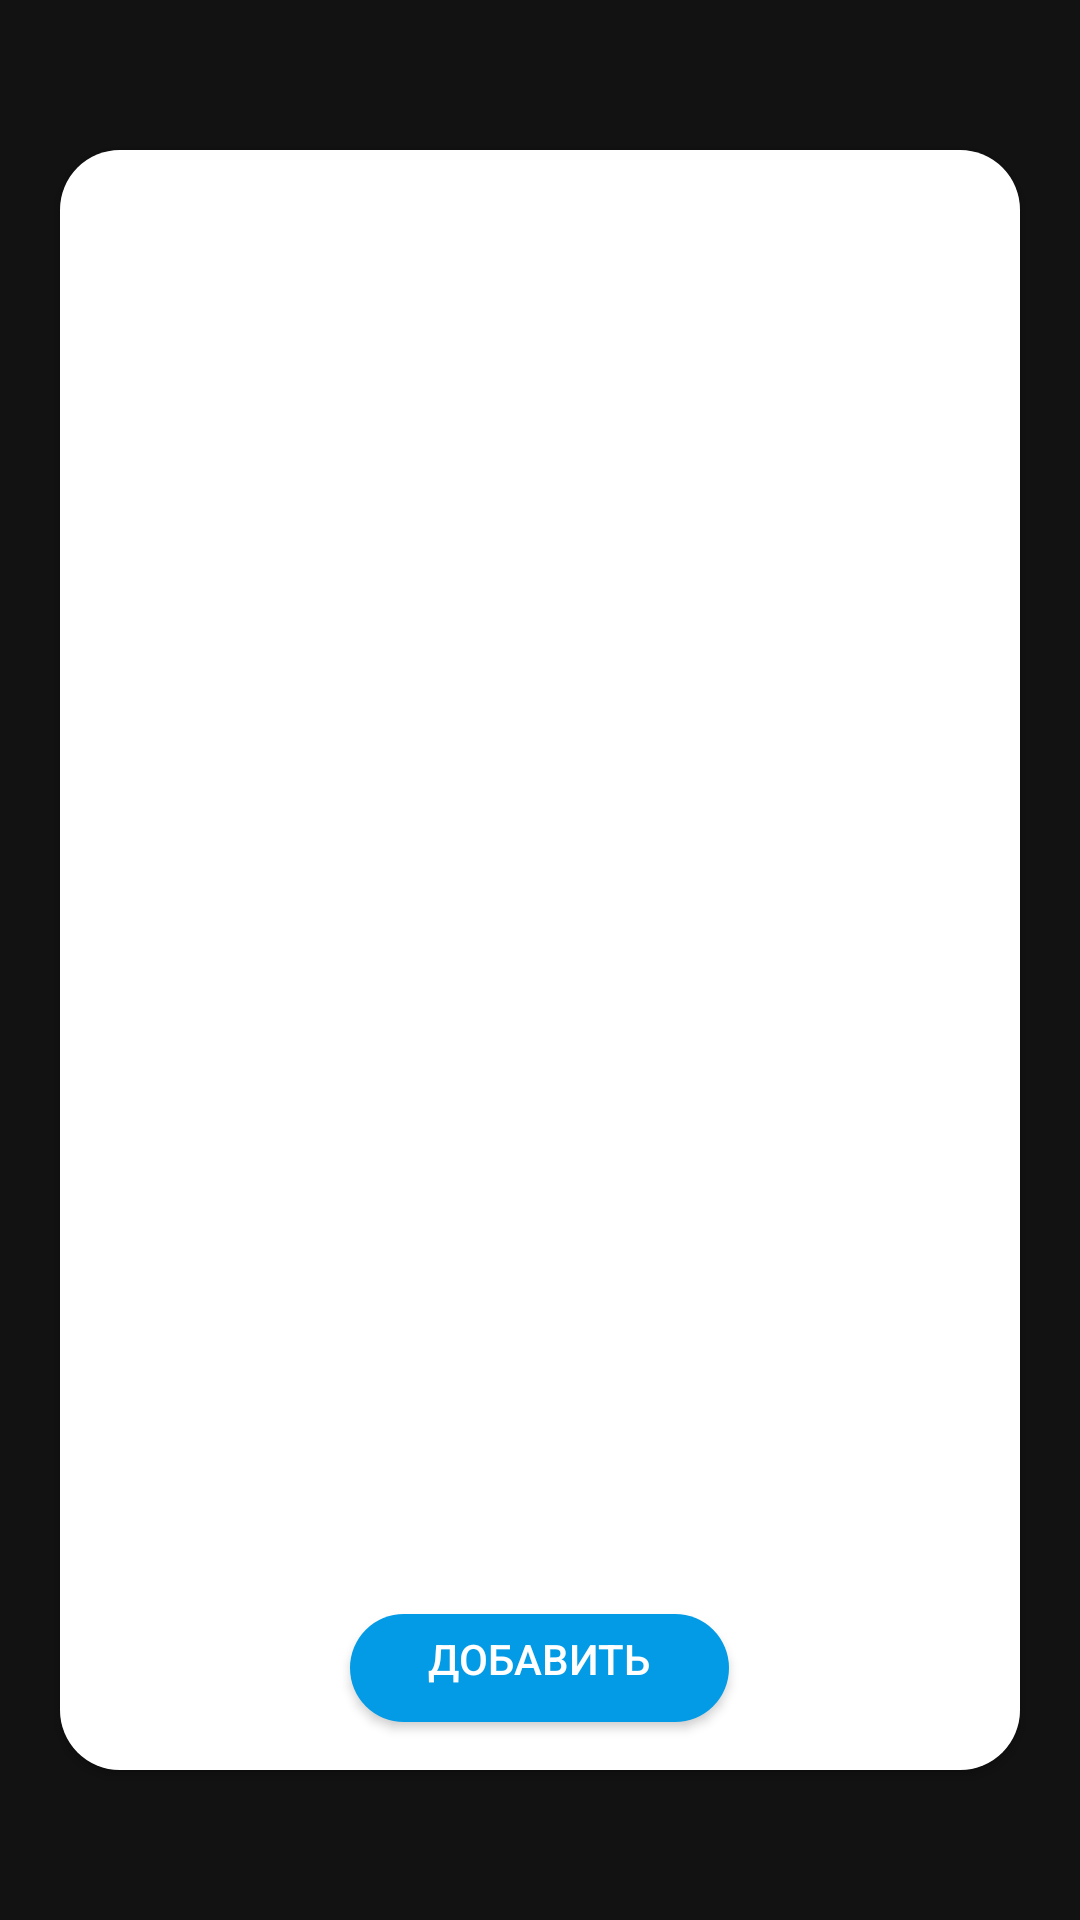

Reconstruct the res/layout file that produces this screen, plus the resources it refers to.
<!-- AndroidManifest.xml: application theme Theme.TrainingConstructor -->
<!-- res/layout/fragment_add_point_program.xml -->
<?xml version="1.0" encoding="utf-8"?>
<RelativeLayout xmlns:android="http://schemas.android.com/apk/res/android"
    xmlns:tools="http://schemas.android.com/tools"
    android:layout_width="match_parent"
    android:layout_height="match_parent"
    android:clickable="true"
    xmlns:app="http://schemas.android.com/apk/res-auto"
    android:background="@color/transparent_black"
    tools:context=".ui.ConstructionScreen.ProgramScreen.AddPoint.AddPointProgramFragment">


    <androidx.cardview.widget.CardView
        android:layout_width="match_parent"
        android:layout_height="match_parent"
        android:layout_marginVertical="50dp"
        android:layout_marginHorizontal="20dp"
        app:cardCornerRadius="20dp">

        <RelativeLayout
            android:layout_width="match_parent"
            android:layout_height="match_parent"
            android:background="@color/white">

            <androidx.recyclerview.widget.RecyclerView
                android:id="@+id/myAddPointProgramRecyclerview"
                android:layout_width="match_parent"
                android:layout_height="match_parent"
                android:layout_above="@+id/addPointPFTButton"
                android:layout_marginBottom="10dp"
                android:layout_marginTop="10dp" />

            <Button
                android:id="@+id/addPointPFTButton"
                android:layout_width="wrap_content"
                android:layout_height="wrap_content"
                android:layout_alignParentBottom="true"
                android:layout_centerHorizontal="true"
                android:layout_marginBottom="10dp"
                android:background="@drawable/btn_rounder_corner"
                android:gravity="center"
                android:paddingHorizontal="30dp"
                android:text="@string/add" />


        </RelativeLayout>
    </androidx.cardview.widget.CardView>



</RelativeLayout>
<!-- resources referenced by this layout -->
<resources>
  <color name="transparent_black">#9F000000</color>
  <color name="white">#FFFFFF</color>
  <!-- drawable btn_rounder_corner (drawable) -->
  <?xml version="1.0" encoding="utf-8"?>
  <inset xmlns:android="http://schemas.android.com/apk/res/android"
      android:insetBottom="6dp"
      android:insetLeft="4dp"
      android:insetRight="4dp"
      android:insetTop="6dp">
      <ripple android:color="?attr/colorControlHighlight">
          <item>
              <shape android:shape="rectangle"
                  android:tint="@color/blue">
                  <corners android:radius="20dp"/>
                  <solid android:color="#1a237e"/>
                  <padding android:bottom="6dp"/>
              </shape>
          </item>
      </ripple>
  </inset>
  <string name="add">добавить</string>
  <style name="Theme.TrainingConstructor" parent="Theme.AppCompat.NoActionBar">
          
          <item name="colorPrimary">@color/purple_500</item>
          <item name="colorPrimaryVariant">@color/black</item>
          <item name="colorOnPrimary">@color/black</item>
          
          <item name="colorSecondary">@color/teal_200</item>
          <item name="colorSecondaryVariant">@color/teal_700</item>
          <item name="colorOnSecondary">@color/black</item>
          <item name="colorAccent">@color/blue</item>
          
          <item name="android:statusBarColor" tools:targetApi="l">?attr/colorPrimaryVariant</item>
          
      </style>
  <color name="blue">#039BE5</color>
  <color name="purple_500">#FF6200EE</color>
  <color name="black">#FF000000</color>
  <color name="teal_200">#2262E1</color>
  <color name="teal_700">#053DC8</color>
</resources>
